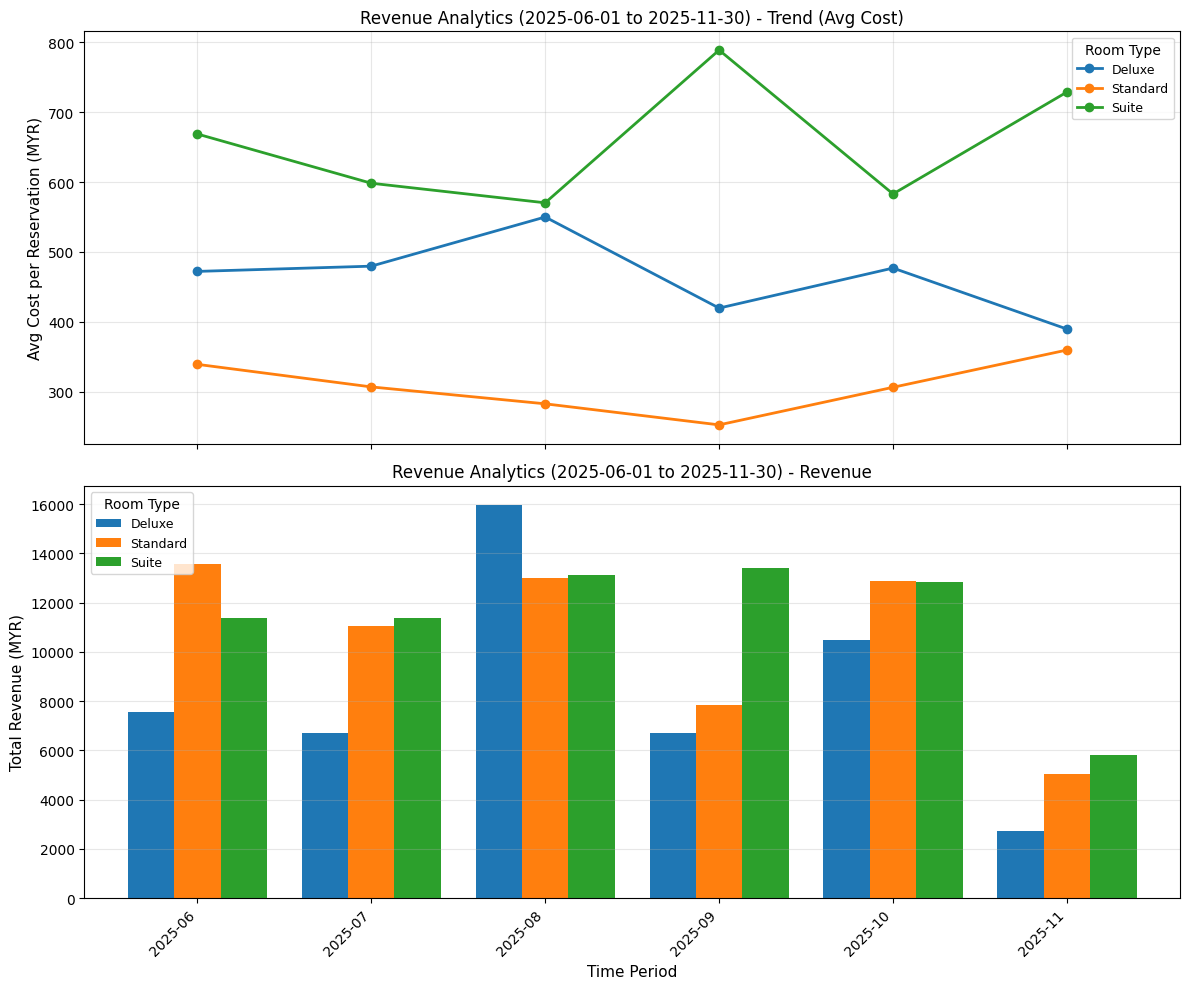

The file beside this chart, header and first rows:
time_bucket, room_type, total_revenue, reservation_count, avg_cost_per_reservation
2025-06, Deluxe, 7556, 16, 472.2
2025-06, Standard, 13572, 40, 339.3
2025-06, Suite, 11368, 17, 668.7
2025-07, Deluxe, 6716, 14, 479.7
2025-07, Standard, 11054, 36, 307.1
2025-07, Suite, 11368, 19, 598.3
2025-08, Deluxe, 15951, 29, 550
2025-08, Standard, 13013, 46, 282.9
2025-08, Suite, 13118, 23, 570.3
2025-09, Deluxe, 6716, 16, 419.8
2025-09, Standard, 7836, 31, 252.8
2025-09, Suite, 13409, 17, 788.8
2025-10, Deluxe, 10494, 22, 477
2025-10, Standard, 12873, 42, 306.5
2025-10, Suite, 12826, 22, 583
2025-11, Deluxe, 2728, 7, 389.8
2025-11, Standard, 5037, 14, 359.8
2025-11, Suite, 5830, 8, 728.8
